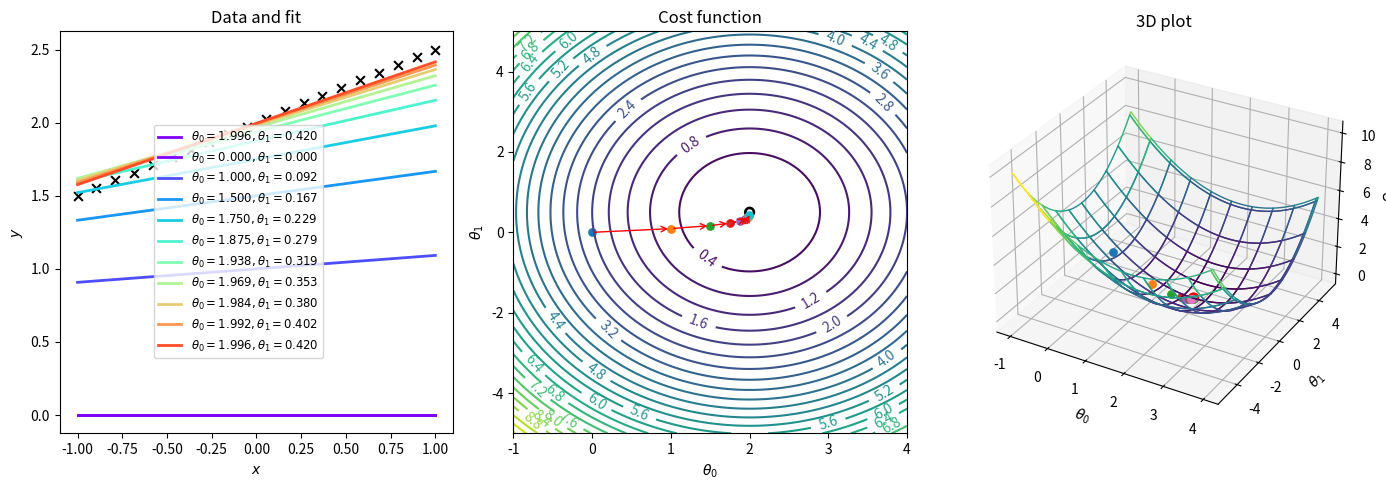

Write Python code to recreate this figure.
from mpl_toolkits.mplot3d import Axes3D
from matplotlib import cm
import matplotlib.pyplot as plt
import numpy as np
from mpl_toolkits.mplot3d.proj3d import proj_transform
from matplotlib.text import Annotation

# The data to fit
m = 20
theta0_true = 2
theta1_true = 0.5
x = np.linspace(-1,1,m)
y = theta0_true + theta1_true * x

# Figure
fig =  plt.figure(figsize=(14,5))

# First plot
ax = fig.add_subplot(1,3,1)

# Scatter plot on the real data
ax.scatter(x, y, marker = 'x', s = 40, color = 'k')

def cost_func(theta0, theta1):
    """The cost function, J(theta0, theta1) describing the goodness of fit."""
    theta0 = np.atleast_3d(np.asarray(theta0))
    theta1 = np.atleast_3d(np.asarray(theta1))
    return np.average((y-hypothesis(x, theta0, theta1))**2, axis=2)/2

def hypothesis(x, theta0, theta1):
    """Our "hypothesis function", a straight line."""
    return theta0 + theta1*x

# First construct a grid of (theta0, theta1) parameter pairs and their
# corresponding cost function values.
theta0_grid = np.linspace(-1,4,101)
theta1_grid = np.linspace(-5,5,101)
J_grid = cost_func(theta0_grid[np.newaxis,:,np.newaxis],
                theta1_grid[:,np.newaxis,np.newaxis])

# Setup for 3d plot or surface plot
X, Y = np.meshgrid(theta0_grid, theta1_grid)

# Contour plot
ax1 = fig.add_subplot(1,3,2)
ax1.set_title('Contour plot')
contours = ax1.contour(X, Y, J_grid, 30)
ax1.clabel(contours)
# The target parameter values indicated on the cost function contour plot
ax1.scatter([theta0_true]*2,[theta1_true]*2,s=[50,10], color=['k','w'])

# Surface Plot
ax2 = fig.add_subplot(1,3,3, projection = '3d')
# ax2.plot_wireframe(X, Y, J_grid, rstride=10, cstride=10,
#                     linewidth=1, antialiased=False, cmap=cm.coolwarm)
norm = plt.Normalize(J_grid.min(), J_grid.max())
colors = cm.viridis(norm(J_grid))
rcount, ccount, _ = colors.shape

surf = ax2.plot_surface(X, Y, J_grid, rcount=10, ccount=10,
                    facecolors=colors, shade=False)
surf.set_facecolor((0,0,0,0))
# plot the real point
ax2.scatter([theta0_true]*2,[theta1_true]*2, cost_func(theta0_true, theta1_true), s=50 ,color=['r'])

# Take N steps with learning rate alpha down the steepest gradient, starting at (0,0)
N = 10
alpha = 0.5

# Initial theta
theta = [np.array((0,0))]
J = [cost_func(*theta[0])[0]]
for j in range(N):
    last_theta = theta[-1]
    this_theta = np.empty((2,))
    this_theta[0] = last_theta[0] - alpha / m * np.sum(
                                    (hypothesis(x, *last_theta) - y))
    this_theta[1] = last_theta[1] - alpha / m * np.sum(
                                    (hypothesis(x, *last_theta) - y) * x)
    theta.append(this_theta)
    J.append(cost_func(*this_theta))

colors = cm.rainbow(np.linspace(0, 1, N+1))
ax.plot(x, hypothesis(x, *theta[0]), color = colors[0], lw = 2, label=r'$\theta_0 = {:.3f}, \theta_1 = {:.3f}$'.format(*theta[j]))

for j in range(0,N):
    if j>0:
        ax1.annotate('',xy=theta[j], xytext=theta[j-1],
                    arrowprops={'arrowstyle': '->', 'color': 'r', 'lw': 1},
                    va='center', ha='center')
    ax.plot(x, hypothesis(x, *theta[j]), color=colors[j], lw=2,
            label=r'$\theta_0 = {:.3f}, \theta_1 = {:.3f}$'.format(*theta[j]))
    ax1.scatter(theta[j][0], theta[j][1], s=40, lw=0)
    ax2.scatter(theta[j][0], theta[j][1], J[j], s=40, lw = 0)
    plt.pause(0.8)
# Labels, titles and a legend.
ax1.set_xlabel(r'$\theta_0$')
ax1.set_ylabel(r'$\theta_1$')
ax1.set_title('Cost function')
ax2.set_xlabel(r'$\theta_0$')
ax2.set_ylabel(r'$\theta_1$')
ax2.set_zlabel(r'cost')
ax2.set_title('3D plot')
ax.set_xlabel(r'$x$')
ax.set_ylabel(r'$y$')
ax.set_title('Data and fit')
axbox = ax.get_position()
# Position the legend by hand so that it doesn't cover up any of the lines.
ax.legend(loc=(axbox.x0+0.5*axbox.width, axbox.y0+0.1*axbox.height),
            fontsize='small')
plt.tight_layout()
plt.show()